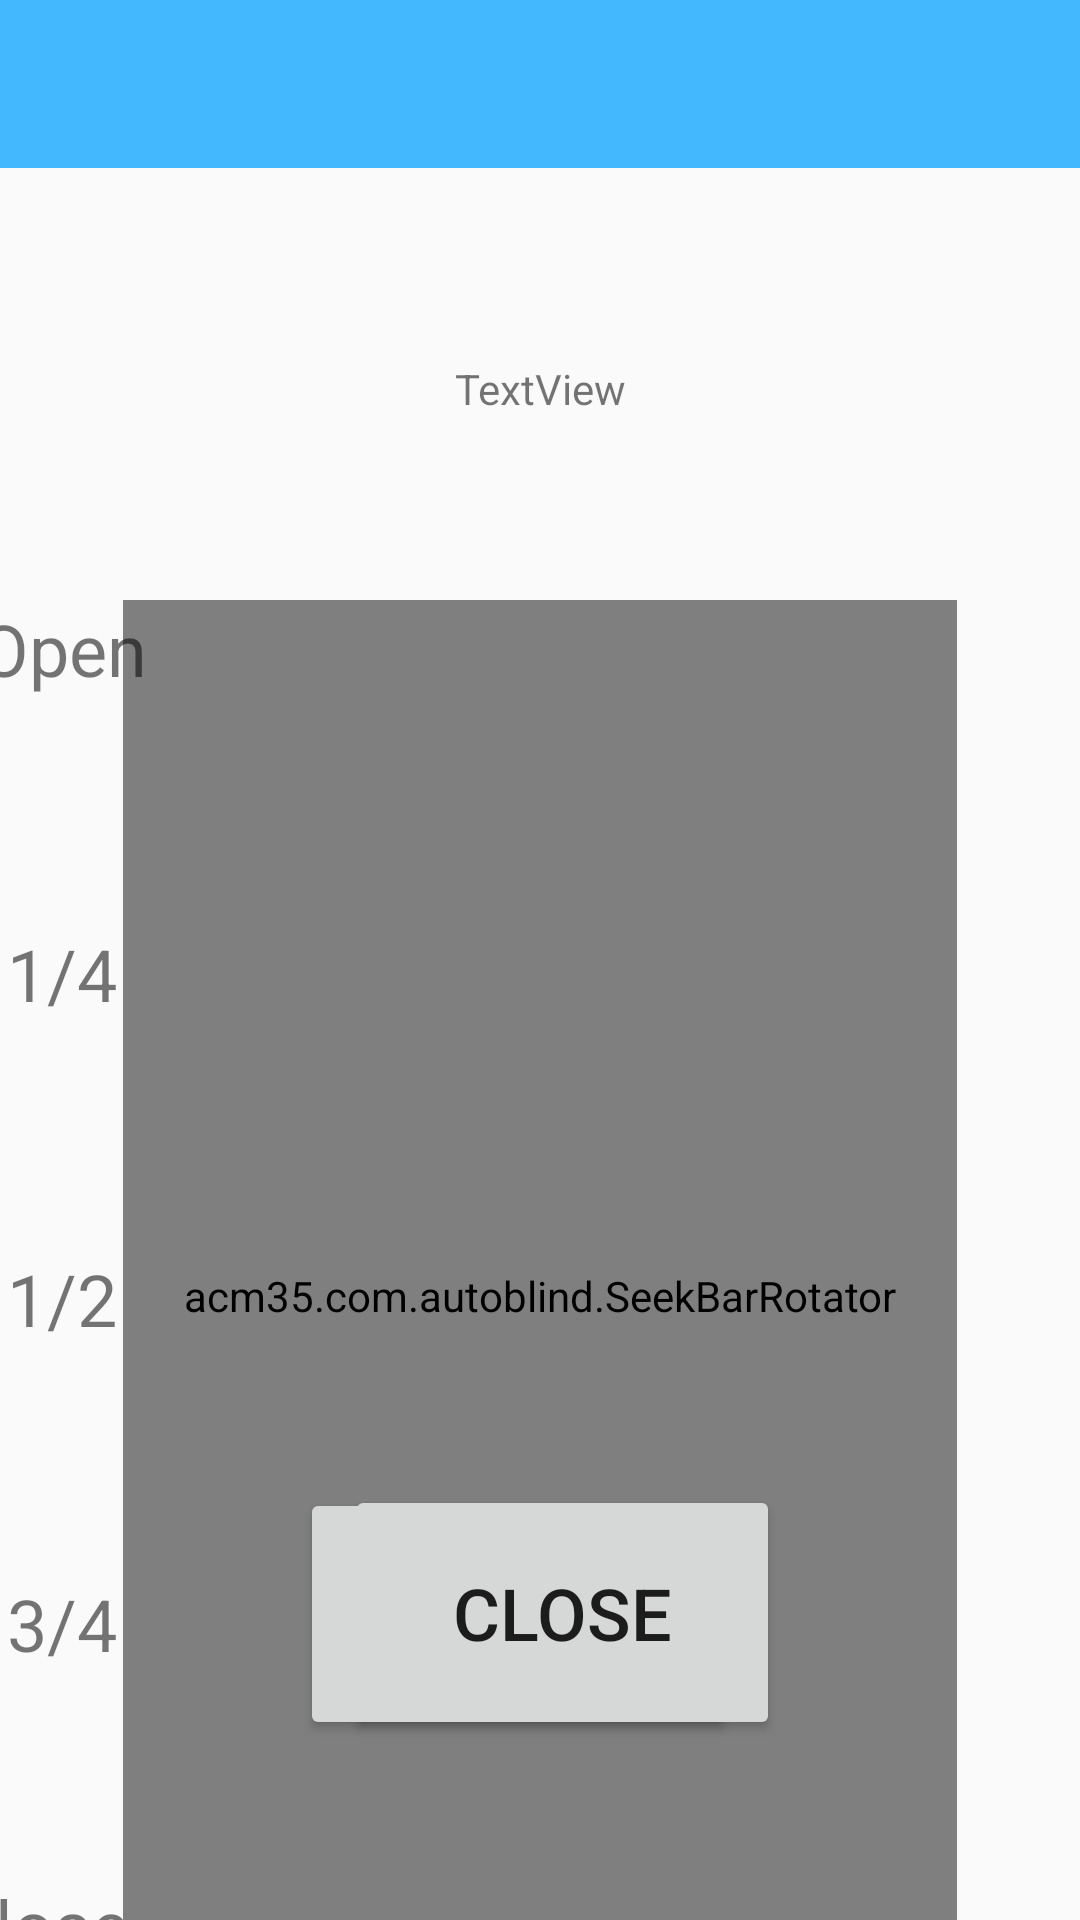

This screen was rendered from an Android layout file. Write that file and the resources it references.
<!-- AndroidManifest.xml: activity theme AppTheme.NoActionBar -->
<!-- res/layout/activity_main.xml -->
<?xml version="1.0" encoding="utf-8"?>
<android.support.constraint.ConstraintLayout xmlns:android="http://schemas.android.com/apk/res/android"
    xmlns:app="http://schemas.android.com/apk/res-auto"
    xmlns:tools="http://schemas.android.com/tools"
    android:layout_width="match_parent"
    android:layout_height="match_parent"
    tools:context=".MainActivity">

    <include
        android:id="@+id/app_bar"
        layout="@layout/custom_action_bar_layout"
        app:layout_constraintTop_toTopOf="parent"></include>

    <TextView
        android:id="@+id/textView5"
        android:layout_width="wrap_content"
        android:layout_height="wrap_content"
        android:layout_marginStart="8dp"
        android:layout_marginTop="68dp"
        android:layout_marginEnd="8dp"
        android:text="Closed"
        android:textSize="24sp"
        app:layout_constraintEnd_toStartOf="@+id/seekBarRotator"
        app:layout_constraintHorizontal_bias="0.527"
        app:layout_constraintStart_toStartOf="parent"
        app:layout_constraintTop_toBottomOf="@+id/textView4" />

    <TextView
        android:id="@+id/textView3"
        android:layout_width="wrap_content"
        android:layout_height="wrap_content"
        android:layout_marginStart="8dp"
        android:layout_marginTop="76dp"
        android:layout_marginEnd="8dp"
        android:text="1/2"
        android:textSize="24sp"
        app:layout_constraintEnd_toStartOf="@+id/seekBarRotator"
        app:layout_constraintHorizontal_bias="0.494"
        app:layout_constraintStart_toStartOf="parent"
        app:layout_constraintTop_toBottomOf="@+id/textView2" />

    <TextView
        android:id="@+id/textView4"
        android:layout_width="wrap_content"
        android:layout_height="wrap_content"
        android:layout_marginStart="8dp"
        android:layout_marginTop="76dp"
        android:layout_marginEnd="8dp"
        android:text="3/4"
        android:textSize="24sp"
        app:layout_constraintEnd_toStartOf="@+id/seekBarRotator"
        app:layout_constraintHorizontal_bias="0.509"
        app:layout_constraintStart_toStartOf="parent"
        app:layout_constraintTop_toBottomOf="@+id/textView3" />

    <Button
        android:id="@+id/openBtn"
        android:layout_width="145dp"
        android:layout_height="84dp"
        android:layout_marginStart="100dp"
        android:layout_marginBottom="60dp"
        android:text="Open"
        android:textSize="24sp"
        app:layout_constraintBottom_toBottomOf="parent"
        app:layout_constraintStart_toStartOf="parent" />

    <Button
        android:id="@+id/closeBtn"
        android:layout_width="145dp"
        android:layout_height="85dp"
        android:layout_marginEnd="100dp"
        android:layout_marginBottom="60dp"
        android:text="Close"
        android:textSize="24sp"
        app:layout_constraintBottom_toBottomOf="parent"
        app:layout_constraintEnd_toEndOf="parent" />

    <acm35.com.autoblind.SeekBarRotator
        android:id="@+id/seekBarRotator"
        android:layout_width="278dp"
        android:layout_height="464dp"
        android:layout_marginStart="8dp"
        android:layout_marginTop="144dp"
        android:layout_marginEnd="8dp"
        app:layout_constraintEnd_toEndOf="parent"
        app:layout_constraintStart_toStartOf="parent"
        app:layout_constraintTop_toBottomOf="@+id/app_bar">

        <SeekBar
            android:id="@+id/progressBar"
            style="@style/Widget.AppCompat.SeekBar.Discrete"
            android:layout_width="match_parent"
            android:layout_height="match_parent"
            android:max="4"
            android:progressDrawable="@drawable/seekbar_progress"
            android:splitTrack="false"
            android:thumb="@drawable/seekbar_thumb" />

    </acm35.com.autoblind.SeekBarRotator>


    <TextView
        android:id="@+id/Text1"
        android:layout_width="wrap_content"
        android:layout_height="wrap_content"
        android:layout_marginStart="8dp"
        android:layout_marginTop="64dp"
        android:layout_marginEnd="8dp"
        android:text="TextView"
        app:layout_constraintEnd_toEndOf="parent"
        app:layout_constraintStart_toStartOf="parent"
        app:layout_constraintTop_toBottomOf="@+id/app_bar" />

    <TextView
        android:id="@+id/textView"
        android:layout_width="wrap_content"
        android:layout_height="wrap_content"
        android:layout_marginStart="8dp"
        android:layout_marginEnd="8dp"
        android:text="Open"
        android:textSize="24sp"
        app:layout_constraintEnd_toStartOf="@+id/seekBarRotator"
        app:layout_constraintHorizontal_bias="0.505"
        app:layout_constraintStart_toStartOf="parent"
        app:layout_constraintTop_toTopOf="@+id/seekBarRotator" />

    <TextView
        android:id="@+id/textView2"
        android:layout_width="wrap_content"
        android:layout_height="wrap_content"
        android:layout_marginStart="8dp"
        android:layout_marginTop="76dp"
        android:layout_marginEnd="8dp"
        android:text="1/4"
        android:textSize="24sp"
        app:layout_constraintEnd_toStartOf="@+id/seekBarRotator"
        app:layout_constraintStart_toStartOf="parent"
        app:layout_constraintTop_toBottomOf="@+id/textView" />

</android.support.constraint.ConstraintLayout>
<!-- res/layout/custom_action_bar_layout.xml (included above) -->
<?xml version="1.0" encoding="utf-8"?>
<android.support.v7.widget.Toolbar xmlns:android="http://schemas.android.com/apk/res/android"
    android:layout_width="match_parent"
    android:layout_height="wrap_content"
    xmlns:app="http://schemas.android.com/apk/res-auto"
    android:background="@color/skyblue">


</android.support.v7.widget.Toolbar>
<!-- resources referenced by this layout -->
<resources>
  <color name="skyblue">#43B8FE</color>
  <!-- drawable seekbar_progress (drawable) -->
  <?xml version="1.0" encoding="utf-8"?>
  <layer-list xmlns:android="http://schemas.android.com/apk/res/android">
  
      <item android:id="@android:id/background"
          android:gravity="center_vertical|fill_horizontal">
          <shape android:shape="rectangle"
              android:tint="@color/lightGray">
              <corners android:radius="8dp"/>
              <size android:height="500dp" />
              <solid android:color="@color/lightGray" />
          </shape>
      </item>
  
      <item android:id="@android:id/progress"
          android:gravity="center_vertical|fill_horizontal">
          <scale android:scaleWidth="100%">
              <selector>
                  <item android:state_enabled="false"
                      android:drawable="@android:color/transparent" />
                  <item>
                      <shape android:shape="rectangle"
                          android:tint="@color/skyblue">
                          <corners android:radius="8dp"/>
                          <size android:height="500dp" />
                          <solid android:color="@color/skyblue" />
                      </shape>
                  </item>
              </selector>
          </scale>
      </item>
  </layer-list>
  <!-- drawable seekbar_thumb (drawable) -->
  <?xml version="1.0" encoding="utf-8"?>
  <layer-list xmlns:android="http://schemas.android.com/apk/res/android">
      
  
      <item>
          <shape android:shape="rectangle">
              <corners android:radius="3dp" />
              <solid android:color="@color/darkOrange" />
              <size
                  android:width="30dp"
                  android:height="60dp" />
          </shape>
  
          <shape android:shape="rectangle">
              <corners android:radius="3dp" />
              <solid android:color="@color/darkOrange" />
              <size
                  android:width="15dp"
                  android:height="80dp" />
          </shape>
      </item>
  
  
  
      <item
          android:bottom="@dimen/thumb_top_bottom"
          android:left="4.5dp"
          android:right="20dp"
          android:top="@dimen/thumb_top_bottom">
          <shape android:shape="rectangle">
              <solid android:color="@android:color/black" />
  
              <size
                  android:width="1dp"
                  android:height="4dp" />
  
          </shape>
      </item>
  
      <item
          android:bottom="@dimen/thumb_top_bottom"
          android:left="12dp"
          android:right="12dp"
          android:top="@dimen/thumb_top_bottom">
          <shape android:shape="rectangle">
              <solid android:color="@android:color/black" />
  
              <size
                  android:width="1dp"
                  android:height="4dp" />
  
          </shape>
      </item>
  
      <item
          android:bottom="@dimen/thumb_top_bottom"
          android:left="20dp"
          android:right="4.5dp"
          android:top="@dimen/thumb_top_bottom">
          <shape android:shape="rectangle">
              <solid android:color="@android:color/black" />
  
              <size
                  android:width="1dp"
                  android:height="4dp" />
  
          </shape>
      </item>
  
  
  
  </layer-list>
  <style name="AppTheme.NoActionBar">
          <item name="windowActionBar">false</item>
          <item name="windowNoTitle">true</item>
      </style>
  <color name="lightGray">#444444</color>
  <color name="darkOrange">#FFB300</color>
  <dimen name="thumb_top_bottom">15dp</dimen>
</resources>
